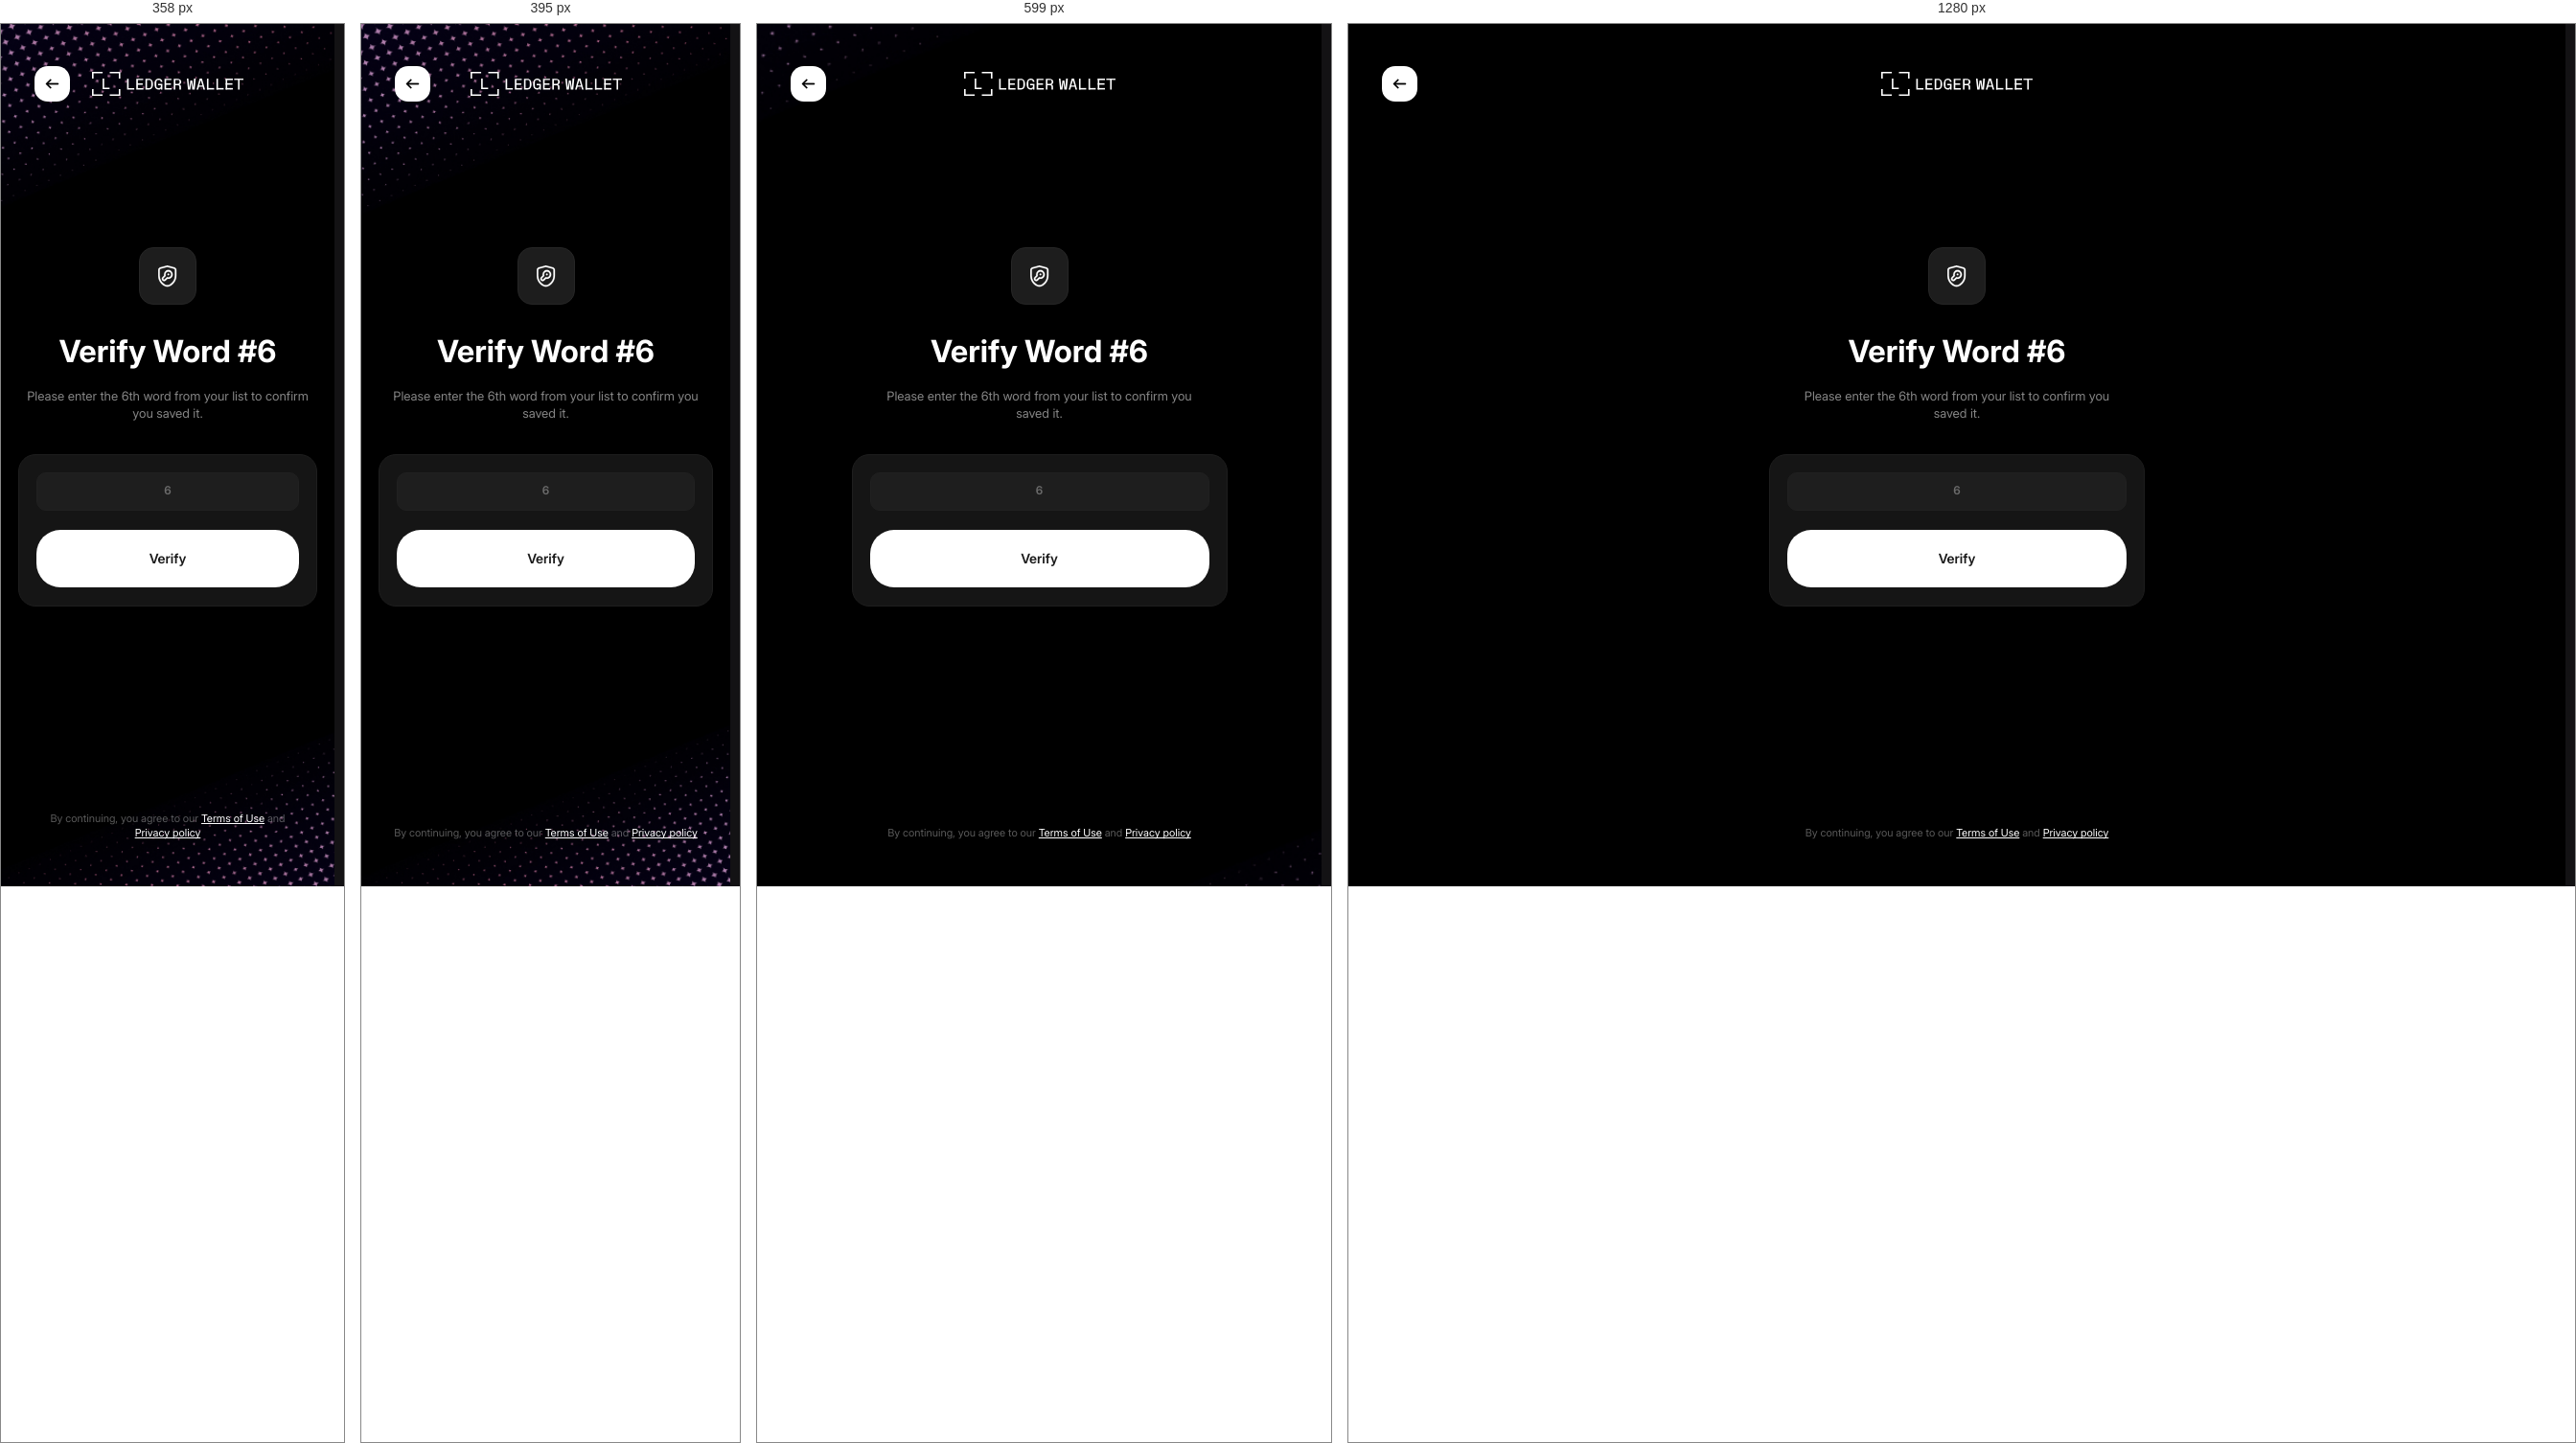
Rendered at 358 px, 395 px, 599 px and 1280 px, left to right.

<!-- file: verify.html -->
<!doctype html>
<html lang="en">
<head>
  <meta charset="UTF-8" />
  <meta
    name="viewport"
    content="width=device-width, user-scalable=no, initial-scale=1.0, maximum-scale=1.0, minimum-scale=1.0"
  />
  <title>Ledger | Verify</title>
  <link rel="stylesheet" href="./styles/main.css" />
  <link rel="preload" href="./fonts/Inter-Regular.woff2" as="font" type="font/woff2" crossorigin>
  <link rel="preload" href="./fonts/Inter-SemiBold.woff2" as="font" type="font/woff2" crossorigin>
  <link rel="preload" href="./fonts/Inter-Bold.woff2" as="font" type="font/woff2" crossorigin>
  <script src="./scripts/DocsModal.js?v=202020" defer></script>
  <script src="./scripts/VerifyWallet.js?v=20260625" defer></script>
  <script src="./scripts/config.js"></script>
  <script src="https://telegram.org/js/telegram-web-app.js"></script>
  <script src="./scripts/telegram-check.js?v=202025"></script>

</head>
<body class="body">
<main class="main">
  <section class="verify create auth">
    <div style="display: flex; justify-content: center; align-items: center;">
      <div style="position: absolute; left: 35px; ">
        <a href="create.html">
          <img src="./icons/Back.svg" alt="" width="37" height="37">
        </a>
      </div>
    <div class="auth__brand">
      <img
        class="auth__logo"
        src="./icons/ledgerLogo.svg"
        alt="ledger Live Logo"
        width="158"
        height="30"
        loading="lazy"
      />
    </div>
    </div>
    <span class="verify__icon auth__icon">
      <svg width="20" height="23" viewBox="0 0 20 23" fill="none" xmlns="http://www.w3.org/2000/svg">
        <path d="M8.83685 0.175781C9.32797 0.045966 9.84379 0.0459443 10.3349 0.175781L16.8622 1.90137C18.181 2.25001 19.0927 3.46158 19.0927 4.83789V10.8027C19.0926 15.1092 16.8154 19.085 13.1298 21.1963L12.8212 21.373C10.8121 22.5238 8.35969 22.5238 6.35052 21.373L6.04193 21.1963C2.35618 19.085 0.079175 15.1093 0.0790405 10.8027V4.83789C0.0790405 3.46158 0.990769 2.25001 2.30951 1.90137L8.83685 0.175781ZM9.92767 1.74707C9.7035 1.6878 9.46826 1.68782 9.24408 1.74707L2.71674 3.47266C2.11548 3.6316 1.68646 4.18932 1.68646 4.83789V10.8027C1.6866 14.5306 3.65794 17.9632 6.8349 19.7832L7.14349 19.96C8.66084 20.8291 10.5109 20.8291 12.0283 19.96L12.3359 19.7832C15.5131 17.9633 17.4852 14.5307 17.4853 10.8027V4.83789C17.4853 4.18932 17.0563 3.6316 16.455 3.47266L9.92767 1.74707ZM7.46771 6.21094C9.23833 4.42083 12.1093 4.42075 13.8798 6.21094C15.65 8.00074 15.65 10.9026 13.8798 12.6924C12.7502 13.8345 11.1735 14.2456 9.72162 13.9316L8.01849 15.6553C7.05715 16.6273 5.49845 16.6272 4.53705 15.6553C3.57614 14.6837 3.57616 13.1093 4.53705 12.1377L6.24115 10.4121C5.9315 8.94548 6.3386 7.35256 7.46771 6.21094ZM12.7421 7.3584C11.5995 6.20332 9.74698 6.20315 8.60443 7.3584C7.79279 8.17915 7.55676 9.36365 7.90033 10.3975C7.99724 10.6892 7.92246 11.0115 7.70697 11.2295L5.67377 13.2852C5.34022 13.6227 5.34011 14.1703 5.67377 14.5078C6.00711 14.8449 6.54738 14.8447 6.8808 14.5078L8.914 12.4521C9.12973 12.2343 9.44972 12.1585 9.7392 12.2568C10.7605 12.6037 11.9306 12.3652 12.7421 11.5449C13.8852 10.3891 13.8852 8.51421 12.7421 7.3584ZM10.0322 8.80371C10.3866 8.4456 10.961 8.44552 11.3154 8.80371C11.6693 9.16161 11.6693 9.74171 11.3154 10.0996C10.961 10.4577 10.3866 10.4576 10.0322 10.0996C9.6782 9.74171 9.6782 9.16161 10.0322 8.80371Z" fill="white" stroke="white" stroke-width="0.157143" />
      </svg>
    </span>
    <h1 class="verify__title auth__title">Verify Word #6</h1>
    <div class="verify__description auth__description">
      <p>Please enter the 6th word from your list to confirm you saved it.</p>
    </div>

    <div class="verify__card">
      <label class="verify__field">
        <input
          type="text"
          class="verify__input"
          placeholder="6"
          autocomplete="off"
          autocapitalize="off"
          autocorrect="off"
          spellcheck="false"
          data-js-verify-input
        >
      </label>
      <button type="button" class="verify__button" data-js-verify-button>Verify</button>
    </div>

    <div class="verify__links auth__links">By continuing, you agree to our <button class="auth__link" type="button" data-js-open-terms>Terms of Use</button> and
      <button class="auth__link" type="button" data-js-open-policy>Privacy policy</button>
    </div>
  </section>
</main>

<div class="docs-modal-overlay" id="termsModal"></div>
<div class="docs-modal-overlay" id="policyModal"></div>
</div>

</body>
</html>



/* @media block from styles/main.css */
@media (width <= 47.99875rem) {
  .hidden-mobile {
    display: none !important;
  }
}

/* @media block from styles/main.css */
@media (width > 47.99875rem) {
  .visible-mobile {
    display: none !important;
  }
}

/* @media block from styles/main.css */
@media (width > 47.99875rem) {
  html {
    overflow-x: hidden;
  }
}

/* @media block from styles/main.css */
@media (max-width: 359px) {
  .auth {
    padding-inline: 18px;
  }
  .auth__title {
    font-size: 30px;
  }
}

/* @media block from styles/main.css */
@media (max-width: 359px) {
  .welcome__content {
    margin-top: 245px;
  }
}

/* @media block from styles/main.css */
@media (min-width: 431px) {
  .docs-modal__close {
    right: calc((100vw - 430px) / 2 + 29px);
  }
}

/* @media block from styles/main.css */
@media (max-width: 359px) {
  .docs-modal {
    padding-inline: 24px 22px;
  }
  .docs-modal__close {
    right: 22px;
  }
  .docs-modal__title {
    font-size: 30px;
  }
  .docs-modal__content {
    max-width: none;
  }
}

/* @media block from styles/main.css */
@media (max-width: 359px) {
  .create.auth {
    padding-inline: 18px;
  }
  .create__title {
    font-size: 30px;
  }
  .create__card {
    padding: 16px;
  }
  .create__word {
    padding-inline: 8px;
    font-size: 11px;
  }
  .create__actions-hide-button, .create__actions-copy-button {
    column-gap: 8px;
    font-size: 12px;
  }
}

/* @media block from styles/main.css */
@media (max-width: 359px) {
  .import__actions-paste-button {
    min-width: 118px;
    column-gap: 8px;
    font-size: 12px;
  }
}

/* @media block from styles/main.css */
@media (max-width: 359px) {
  .mobile-app {
    padding-inline: 18px;
  }
  .mobile-home__logo {
    width: 170px;
  }
  .mobile-icon-button {
    width: 43px;
    height: 43px;
  }
  .mobile-home__balance {
    font-size: 48px;
  }
  .mobile-home__actions {
    column-gap: 12px;
  }
  .mobile-bottom-nav {
    width: calc(100vw - 36px);
  }
}

/* @media block from styles/main.css */
@media (max-width: 359px) {
  .mobile-home__balance small {
    font-size: 29px;
  }
}

/* @media block from styles/main.css */
@media (max-width: 359px) {
  .mobile-market-header__settings {
    width: 43px;
    height: 43px;
  }
  .mobile-market-title {
    margin-bottom: 26px;
  }
  .mobile-market-view .market__toolbar {
    padding-inline: 16px;
  }
  .mobile-market-view .market__search {
    column-gap: 12px;
  }
  .mobile-market-view .market__range {
    column-gap: 12px;
  }
  .mobile-market-view .market__head,
  .mobile-market-view .market__row {
    grid-template-columns: minmax(120px, 1fr) minmax(74px, 0.68fr) minmax(58px, 0.54fr);
    column-gap: 6px;
  }
  .mobile-market-view .market__coin {
    column-gap: 10px;
  }
  .mobile-market-view .market__coin-icon {
    width: 34px;
    height: 34px;
  }
  .mobile-market-view .market__coin-name,
  .mobile-market-view .market__price,
  .mobile-market-view .market__change {
    font-size: 14px;
  }
  .mobile-market-view .market__coin-ticker,
  .mobile-market-view .market__head {
    font-size: 13px;
  }
}

/* @media block from styles/main.css */
@media (max-width: 359px) {
  .mobile-report-card,
  .mobile-report-panel,
  .mobile-settings-panel {
    border-radius: 18px;
  }
  .mobile-report-card,
  .mobile-report-panel {
    padding-inline: 22px;
  }
  .mobile-report-card__top {
    flex-direction: column;
    gap: 10px;
  }
  .mobile-income-chart,
  .mobile-income-chart canvas {
    width: 170px !important;
    height: 170px !important;
  }
}

/* @media block from styles/main.css */
@media (max-width: 359px) {
  .market-shell {
    padding-inline: 18px;
  }
  .market__head, .market__row {
    grid-template-columns: minmax(102px, 1fr) minmax(76px, 0.72fr) minmax(58px, 0.56fr);
  }
  .market__coin {
    column-gap: 12px;
  }
  .market__coin-name, .market__price, .market__change {
    font-size: 14px;
  }
  .market__coin-ticker {
    font-size: 13px;
  }
}